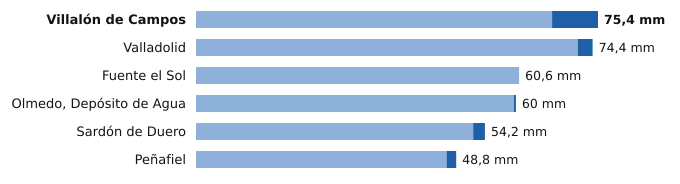

Values plotted in this chart, from the file beside it:
estacion, provincia, indicativo, mm_6_dias_anteriores, mm_hoy, mm_7_dias, horas_de_hoy
Villalón de Campos, Valladolid, 2593D, 66.8, 8.6, 75.4, 6
Valladolid, Valladolid, 2422, 71.6, 2.8, 74.4, 6
Fuente el Sol, Valladolid, 2517A, 60.6, 0.0, 60.6, 3
Olmedo, Depósito de Agua, Valladolid, 2503B, 59.6, 0.4, 60.0, 2
Sardón de Duero, Valladolid, 2172Y, 52.0, 2.2, 54.2, 3
Peñafiel, Valladolid, 2166Y, 47.0, 1.8, 48.8, 4
